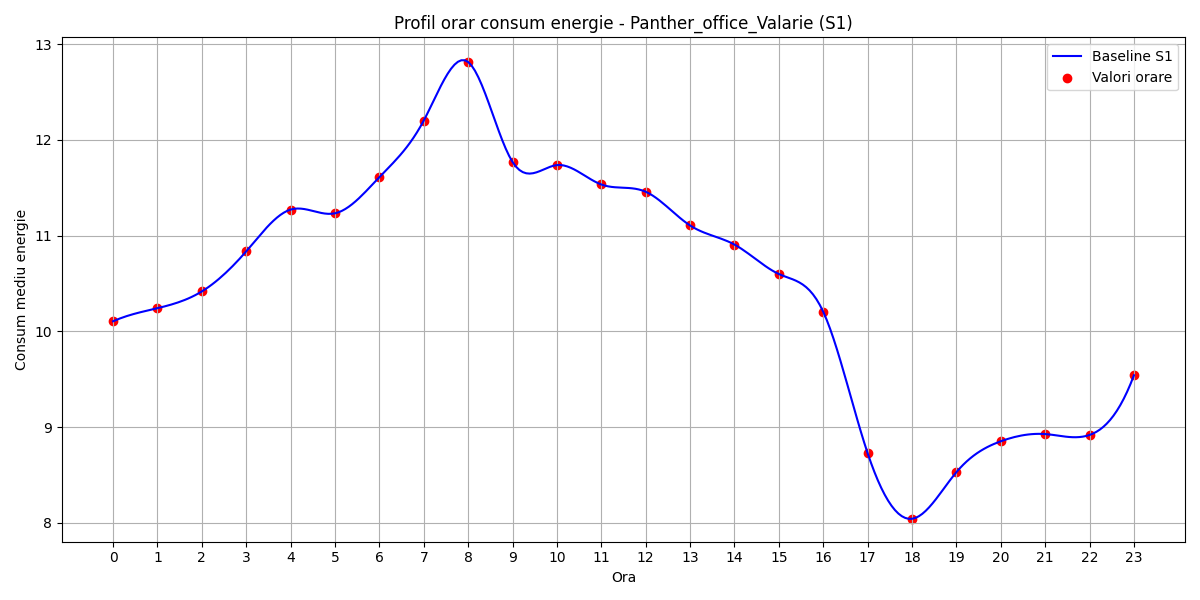

The table this chart was drawn from, first rows:
hour, B(t)
0, 10.11
1, 10.24
2, 10.42
3, 10.84
4, 11.27
5, 11.23
6, 11.61
7, 12.2
8, 12.81
9, 11.77
10, 11.74
11, 11.53
12, 11.46
13, 11.11
14, 10.91
15, 10.6
16, 10.2
17, 8.727
18, 8.042
19, 8.529
20, 8.852
21, 8.927
22, 8.918
23, 9.541
